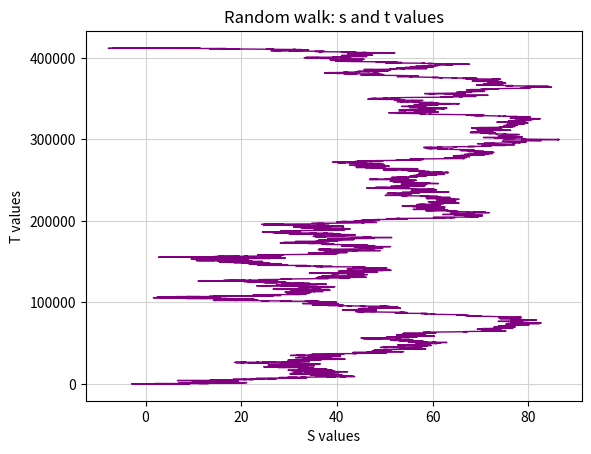

The script that saved this image:
import numpy as np
import matplotlib.pyplot as plt

# part a
n = int(1e4)  # number of numbers: 10 000

# create a list of random numbers, drawn according to normal (gaussian) distribution
random_array = np.random.randn(n)  # 'randn' - normal distribution;  'rand' would give uniform distribution
print(f"First 10 numbers of the list: {random_array[:10]}")  # print to see what's inside

# Calculate cumulative sums
cumsum_array = np.cumsum(random_array)

print(f"First 10 numbers of the cum-sum list: {cumsum_array[:10]}")

# part b: saving to txt file
np.savetxt('s-values.txt', cumsum_array)

# part c: cum-sum of cum-sums
variates_array = np.cumsum(cumsum_array)
np.savetxt('t-values.txt', variates_array)

# part d: display
plt.figure("Random walk")  # if the plot opens in a new window, the window name (top bar) will be 'Random walk'
plt.plot(cumsum_array, variates_array, linewidth=1., color='purple')
plt.grid(color='lightgray')
plt.xlabel("S values")
plt.ylabel("T values")
plt.title("Random walk: s and t values")  # title for the plot, displayed just above the plot 'box'
plt.show()  # without this line, the plot will not be displayed
